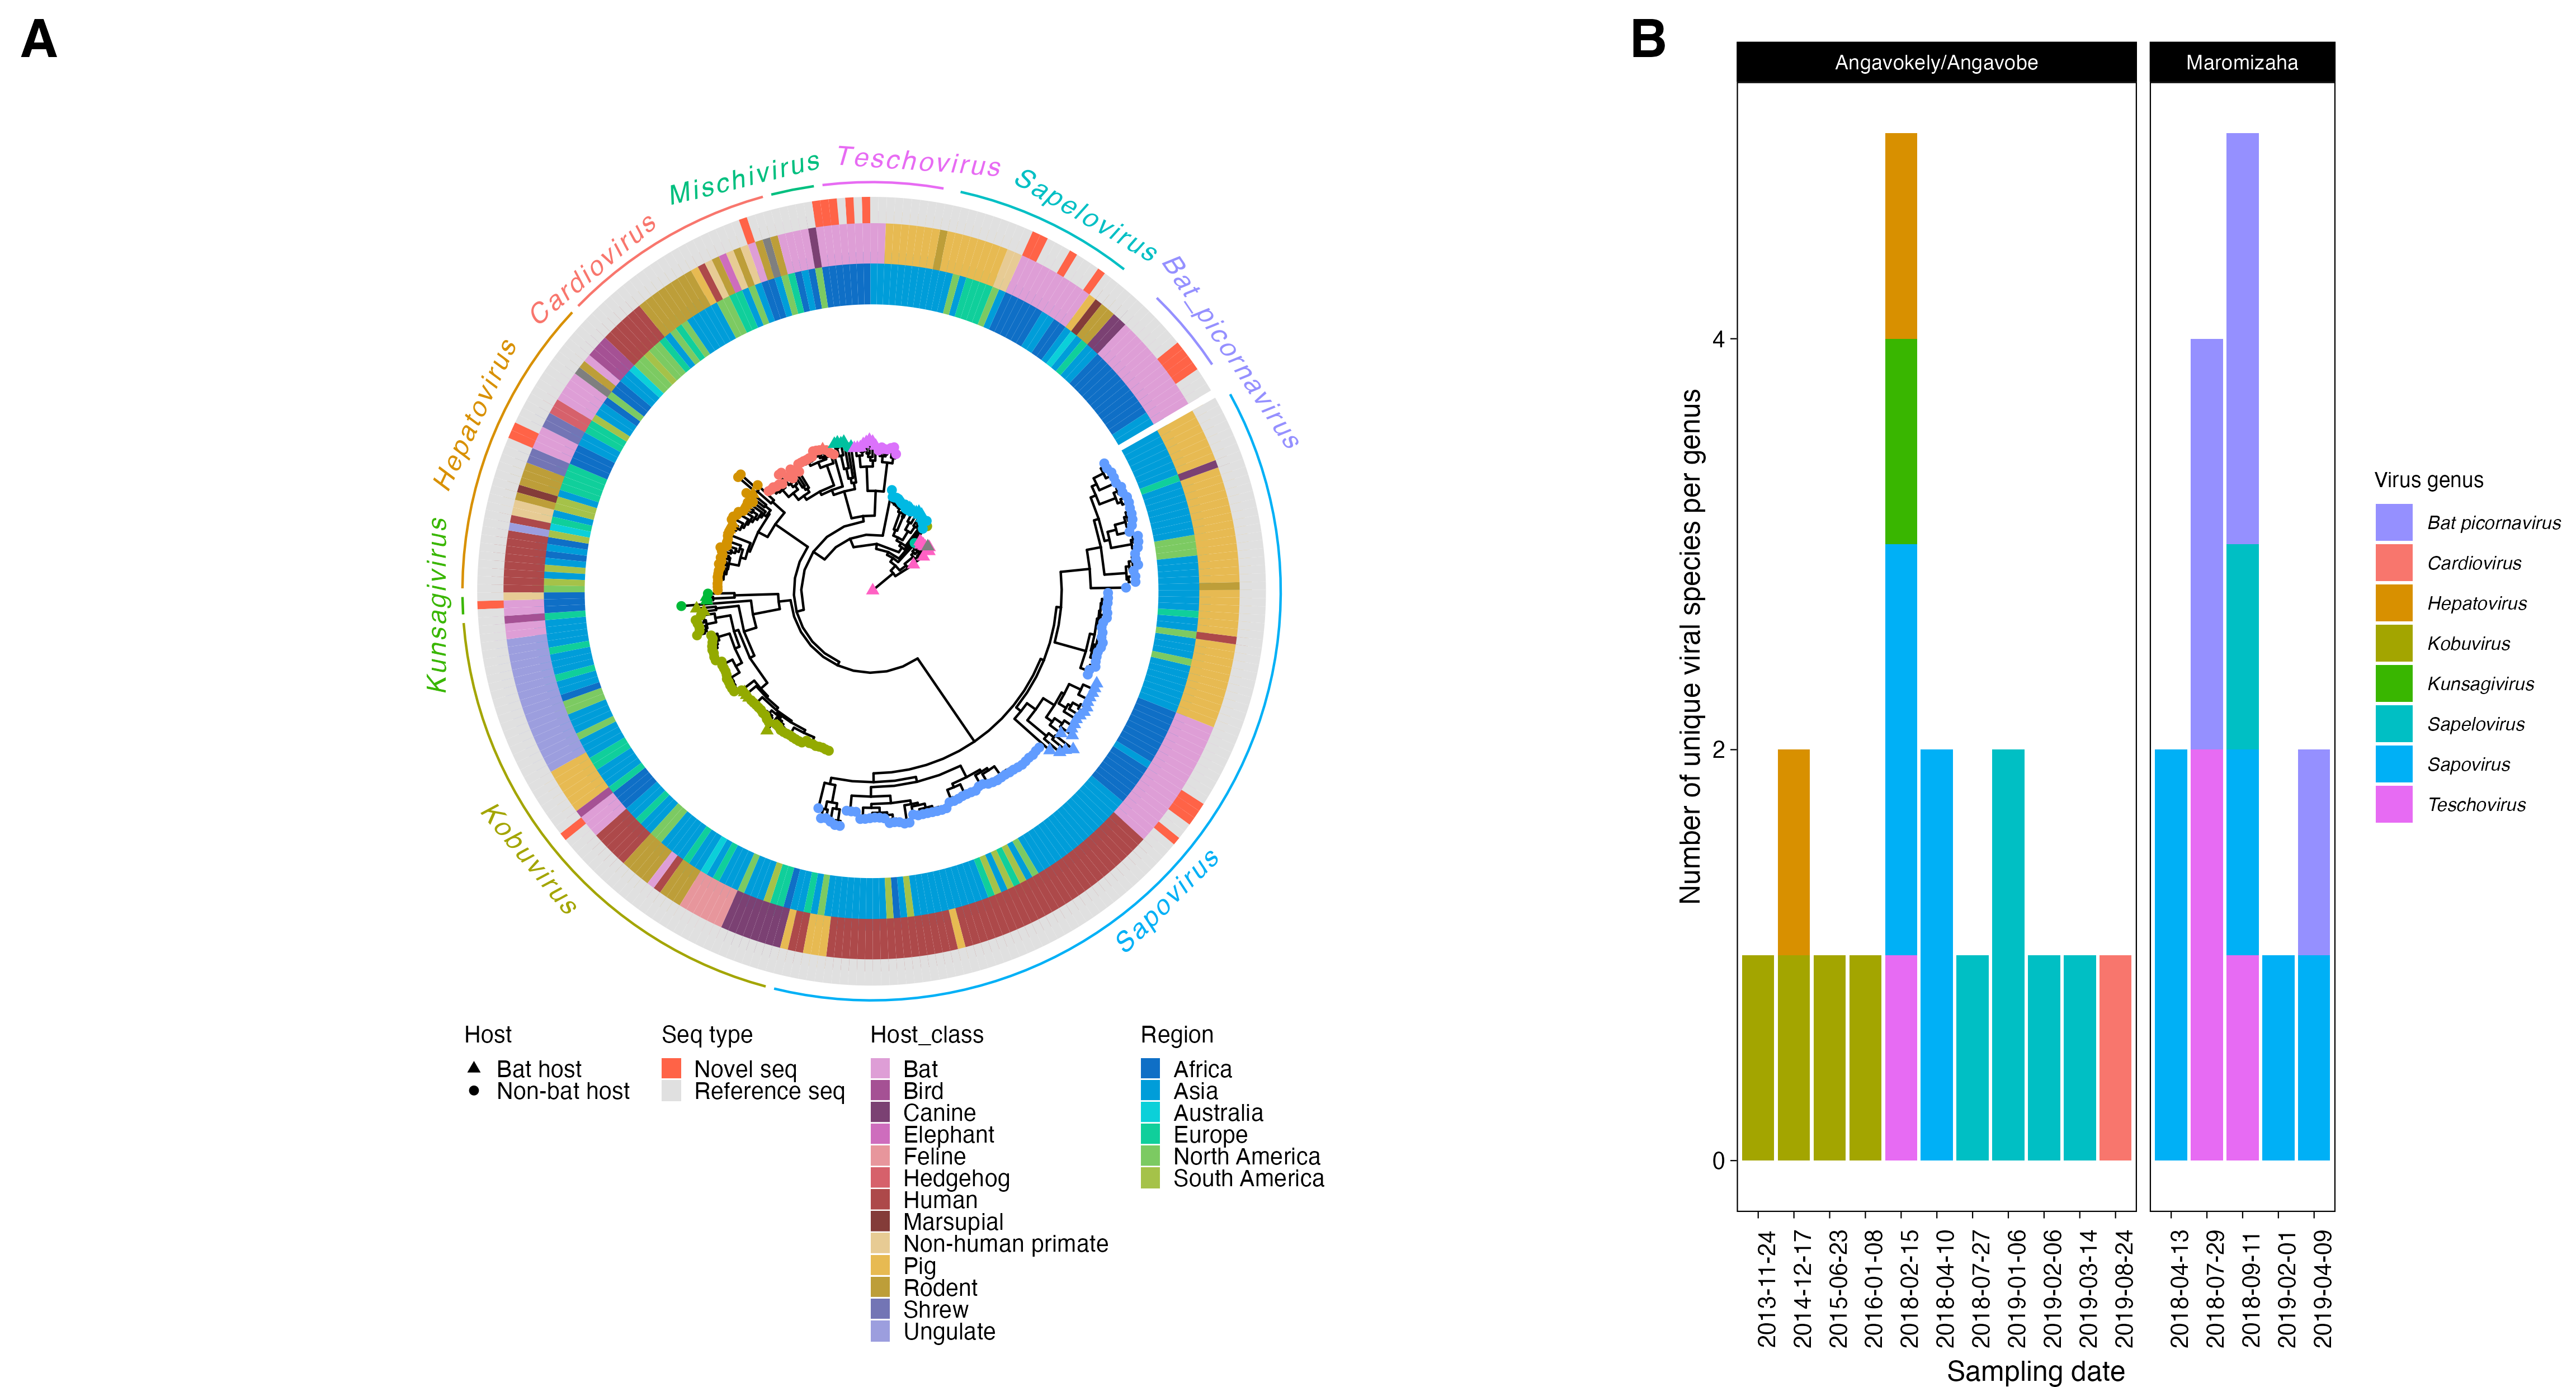

Write the R code that produced this figure.
#This script is for figure 1, which is a master phylogeny using all the viral genera identified for the 
#RDRP gene to create an infographic, then additional genus specific phylogenies to go with it. It also has a panel
#to show the diversity of viral species in each sampling session

rm(list=ls())

library(ggplot2)
library(ggtree)
library(ape)
library(ggnewscale)
#install.packages('gdata')
library(gdata)
library(phylotools)
library(phytools)
library(phylobase)
library(cowplot)
library(ggtreeExtra)
library(viridis)
library(ggplotify)
library(patchwork)

###packages loaded
homewd= "/Users/gwenddolenkettenburg/Desktop/developer/Kettenburg_mada-bat-picornavirus/"

##Add a plot showing the shared number of viruses in population during each sampling session
dat <- read.csv(file = paste0(homewd,"/metadata/demo_data_indiv_pos_heatmap_genus.csv"), header = T, stringsAsFactors = F)
head(dat)
names(dat)

#pick order for the labels
dat$genus <- factor(dat$genus, levels = c("Cardio.","Hepato.","Kobu.","Kunsagi.","Mischi.", "Bat picorna.",
                                          "Sapelo.","Tescho.", "Sapo."))   
dat$virus <- factor(dat$virus, levels = c("Eidolon dupreanum cardiovirus", "Eidolon dupreanum hepatovirus", "Eidolon dupreanum kobuvirus", "Eidolon dupreanum kobuvirus 2",
                                          "Eidolon dupreanum kunsagivirus", "Pteropus rufus mischivirus", "Rousettus madagascariensis picornavirus 1", "Rousettus madagascariensis picornavirus 2",
                                          "Rousettus madagascariensis picornavirus 3","Rousettus madagascariensis picornavirus 4", "Eidolon dupreanum sapelovirus 1","Eidolon dupreanum sapelovirus 2", "Rousettus madagascariensis sapelovirus 1",
                                          "Eidolon dupreanum teschovirus 1","Rousettus madagascariensis teschovirus 1","Rousettus madagascariensis teschovirus 2","Eidolon dupreanum sapovirus 1",
                                          "Eidolon dupreanum sapovirus 2", "Eidolon dupreanum sapovirus 3", "Eidolon dupreanum sapovirus 4", "Rousettus madagascariensis sapovirus 1",
                                          "Rousettus madagascariensis sapovirus 2", "Rousettus madagascariensis sapovirus 3", "Rousettus madagascariensis sapovirus 4"))   

#pick colors for virus genera
# genuscolz<- c("Cardio."="#F8766D","Hepato."="#D89000","Kobu."="#A3A500","Kunsagi."="#39B600","Mischi."="#00BF7D",
#               "Sapelo."="#00BFC4","Sapo."="#00B0F6","Tescho."="#E76BF3","Bat picorna."="#9590FF",
#               "Alpha."="black")
genuscolz<- c("Cardiovirus"="#F8766D","Hepatovirus"="#D89000","Kobuvirus"="#A3A500","Kunsagivirus"="#39B600","Mischivirus"="#00BF7D",
              "Sapelovirus"="#00BFC4","Sapovirus"="#00B0F6","Teschovirus"="#E76BF3","Bat picornavirus"="#9590FF",
              "Alphavirus"="black")

library(scales)
hex_codes2 <- hue_pal()(30)      
show_col(hex_codes2)

viruscolz<-c("Eidolon dupreanum cardiovirus"="#F8766D", "Eidolon dupreanum hepatovirus"="#D89000", "Eidolon dupreanum kobuvirus"="#A3A500", "Eidolon dupreanum kobuvirus 2"="#A3A560",
             "Eidolon dupreanum kunsagivirus"="#39B600", "Pteropus rufus mischivirus"="#00BF7D", "Rousettus madagascariensis picornavirus 1"="#9590FF", "Rousettus madagascariensis picornavirus 2"="#B983FF",
             "Rousettus madagascariensis picornavirus 3"="mediumpurple4", "Rousettus madagascariensis picornavirus 4"="thistle4","Eidolon dupreanum sapelovirus 1"="aquamarine1","Eidolon dupreanum sapelovirus 2"="aquamarine3", "Rousettus madagascariensis sapelovirus 1"="aquamarine4",
             "Eidolon dupreanum teschovirus 1"="palevioletred1","Rousettus madagascariensis teschovirus 1"="palevioletred3","Rousettus madagascariensis teschovirus 2"="palevioletred4","Eidolon dupreanum sapovirus 1"="lightskyblue1",
             "Eidolon dupreanum sapovirus 3"="lightskyblue3", "Eidolon dupreanum sapovirus 4"="lightskyblue4", "Rousettus madagascariensis sapovirus 1"="#619CFF",
             "Rousettus madagascariensis sapovirus 2"="royalblue3", "Rousettus madagascariensis sapovirus 3"="royalblue4", "Rousettus madagascariensis sapovirus 4"="navy")


dat$bat_species<-factor(dat$bat_species, levels=c("Pteropus rufus","Eidolon dupreanum", "Rousettus madagascariensis"))
dat$roost_site<-factor(dat$roost_site, levels=c("Angavokely/Angavobe","Ambakoana","Maromizaha"))
dat$sampling_session<-factor(dat$sampling_session)

#Subset because Pteropus only has one sample pos with only one virus
dat<-subset(dat, bat_species!="Pteropus rufus")

library(ggh4x)

#virus and genus together
# p4<-ggplot(dat) +
#   geom_bar(aes(x = sampling_date, y = num_virus, fill = virus),
#            position = "stack",
#            stat = "identity") +
#   #facet_nested(roost_site+genus~., scales="free", space="free")+
#   facet_nested(genus~roost_site, scales="free", space="free",
#                 nest_line = element_line(color="white"), solo_line = TRUE)+
#   scale_fill_manual(values=viruscolz)+
#   
#   labs(
#     x = "Sampling date",
#     y= "Number of sequences",
#     fill="Virus species",
#     title="")+
#   theme_linedraw()+
#   scale_y_continuous(n.breaks = 2)+
#   guides(fill = guide_legend(ncol = 1))+
#   theme(plot.margin = margin(0, 1, 0, 30, "pt"),
#         plot.background = element_blank(),
#         panel.grid.major = element_blank(),
#         panel.grid.minor = element_blank(),
#         axis.text.y = element_text(size=10),
#         #axis.text.x = element_text(size=10),
#         axis.text.x = element_text(angle = 90, size=10),
#         legend.text = element_text(size=8, face="italic"),
#         legend.title = element_text(size=9),
#         legend.position = "right")
# 
# p4


sampling<-ggplot(dat,aes(x = sampling_date, y = num_genus, fill = genus_full, label=num_virus)) +
  geom_bar(
    position = "stack",
    stat = "identity") +
  #geom_text(size = 3, position = position_stack(vjust = 0.5))+
  facet_nested(.~roost_site, scales="free", space="free",
               nest_line = element_line(color="white"), solo_line = TRUE)+
  scale_fill_manual(values=genuscolz)+
  
  labs(
    x = "Sampling date",
    y= "Number of unique viral species per genus",
    fill="Virus genus",
    title="")+
  theme_linedraw()+
  scale_y_continuous(n.breaks = 4)+
  guides(fill = guide_legend(ncol = 1))+
  theme(plot.margin = margin(0, 1, 0, 30, "pt"),
        plot.background = element_blank(),
        panel.grid.major = element_blank(),
        panel.grid.minor = element_blank(),
        axis.title.x = element_text(color="black", size=12),
        axis.title.y = element_text(color="black", size=12),
        axis.text.y = element_text(size=10),
        #axis.text.x = element_text(size=10),
        axis.text.x = element_text(angle = 90, size=10),
        legend.text = element_text(size=8, face="italic"),
        legend.title = element_text(size=9),
        legend.position = "right")

sampling

#all tree code
##Set working directory
homewd= "/Users/gwenddolenkettenburg/Desktop/developer/Kettenburg_mada-bat-picornavirus/"
setwd(paste0(homewd,"/IQtree_phylogenies/master_phylo_fig"))

#load the tree and root it
tree <-  read.tree("polymerase_summary_align.fasta.treefile") 
rooted.tree <- root(tree, which(tree$tip.label == "NC_001547.1"))
#take a quick look in base R
plot(rooted.tree)

#Remove root from displaying, still calculates changes correctly without it
rooted.tree<-drop.tip(rooted.tree, "NC_001547.1")

#load tree data prepared from elsewhere
dat <- read.csv(("polymerase_summary_metadata_circ.csv"), header = T, stringsAsFactors = F)

head(dat)

#check that your metadata matches your tree data
setdiff(rooted.tree$tip.label, dat$tip_label)
#check for duplicates
setdiff(dat$tip_label, rooted.tree$tip.label) #no duplicates
nrow(dat) #296
length(tree$tip.label) #296

#check subgroup names
unique(dat$Genus)

#pick order for the labels
dat$Genus <- factor(dat$Genus, levels = c("Cardiovirus","Hepatovirus","Kobuvirus","Kunsagivirus","Mischivirus",
                                          "Sapelovirus","Sapovirus","Teschovirus","Unclassified bat picornavirus",
                                          "Alphavirus"))   
#pick colors for virus genera
genuscolz<- c("Cardiovirus"="#F8766D","Hepatovirus"="#D89000","Kobuvirus"="#A3A500","Kunsagivirus"="#39B600","Mischivirus"="#00BF7F",
              "Sapelovirus"="#00BFC4","Sapovirus"="#00B0F6","Teschovirus"="#E76BF3","Unclassified bat picornavirus"="#9590FF",
              "Alphavirus"="black")

#take a glance
p <- ggtree(rooted.tree) %<+% dat + geom_tippoint(aes(color=Genus)) +
  geom_tiplab(size=2) + geom_nodelab(size=1) +
  scale_color_manual(values=genuscolz) + 
  theme(legend.position = "none", legend.title = element_blank())
p #looks great

#now get new tip labels
dat$old_tip_label <- dat$tip_label
dat$new_label <- NA

#now check that you don't have NAs and blanks throughout the component parts of the name
#you also can edit the original csv file to replace these blanks if you can find the correct info

dat$Isolate  #some are blank, so convert those to NA
dat$Isolate[dat$Isolate==""] <- NA
dat$Accession #all good

dat$source
dat$source[dat$source==""] <- NA
dat$Country #some are blank, so convert those to NA
dat$Country[dat$Country==""] <- NA
dat$Collection_Date #these are messy, some are years and some are full dates. I just want years, will manually fix


#now, select the name based on what components are present for each sample

#all components with values:
dat$new_label[!is.na(dat$Accession) &!is.na(dat$source) &!is.na(dat$Country)] <- paste(dat$Accession[!is.na(dat$Accession) &!is.na(dat$source) &!is.na(dat$Country)], "|",
                                                                                                             dat$Genus[!is.na(dat$Accession) &!is.na(dat$source) &!is.na(dat$Country)], "|",
                                                                                                             #dat$Isolate[!is.na(dat$Isolate) & !is.na(dat$Accession) &!is.na(dat$source) &!is.na(dat$Country)], "|", 
                                                                                                             dat$source[!is.na(dat$Accession) &!is.na(dat$source) &!is.na(dat$Country)], "|",
                                                                                                             dat$Country[!is.na(dat$Accession) &!is.na(dat$source) &!is.na(dat$Country)], "|",
                                                                                                             dat$Collection_Date[!is.na(dat$Accession) &!is.na(dat$source) &!is.na(dat$Country)])

#and if there is an NA just drop it

#here NA in Isolate only:
# dat$new_label[is.na(dat$Isolate) & !is.na(dat$Accession) &!is.na(dat$source) &!is.na(dat$Country)] <- paste(dat$Accession[is.na(dat$Isolate) & !is.na(dat$Accession) &!is.na(dat$source) &!is.na(dat$Country)], "|", 
#                                                                                                             dat$Genus[is.na(dat$Isolate) & !is.na(dat$Accession) &!is.na(dat$source) &!is.na(dat$Country)], "|", 
#                                                                                                             #dat$Isolate[!is.na(dat$Isolate) & !is.na(dat$Accession) &!is.na(dat$source) &!is.na(dat$Country)], "|", 
#                                                                                                             dat$source[is.na(dat$Isolate) & !is.na(dat$Accession) &!is.na(dat$source) &!is.na(dat$Country)], "|",
#                                                                                                             dat$Country[is.na(dat$Isolate) & !is.na(dat$Accession) &!is.na(dat$source) &!is.na(dat$Country)], "|",
#                                                                                                             dat$Collection_Date[is.na(dat$Isolate) & !is.na(dat$Accession) &!is.na(dat$source) &!is.na(dat$Country)])
# 
#and source only:
dat$new_label[!is.na(dat$Accession) &is.na(dat$source) &!is.na(dat$Country)] <- paste(dat$Accession[!is.na(dat$Accession) & is.na(dat$source) &!is.na(dat$Country)], "|", 
                                                                                                            dat$Genus[!is.na(dat$Accession) & is.na(dat$source) &!is.na(dat$Country)], "|", 
                                                                                                            #dat$Isolate[!is.na(dat$Isolate) & !is.na(dat$Accession) & is.na(dat$source) &!is.na(dat$Country)], "|", 
                                                                                                            #dat$source[!is.na(dat$Isolate) & !is.na(dat$Accession) & is.na(dat$source) &!is.na(dat$Country)], "|",
                                                                                                            dat$Country[!is.na(dat$Accession) & is.na(dat$source) &!is.na(dat$Country)], "|",
                                                                                                            dat$Collection_Date[!is.na(dat$Accession) & is.na(dat$source) &!is.na(dat$Country)])


#and Country only
dat$new_label[!is.na(dat$Accession) &!is.na(dat$source) & is.na(dat$Country)] <- paste(dat$Accession[ !is.na(dat$Accession) &!is.na(dat$source) & is.na(dat$Country)], "|", 
                                                                                                             dat$Genus[!is.na(dat$Accession) &!is.na(dat$source) & is.na(dat$Country)], "|", 
                                                                                                             #dat$Isolate[!is.na(dat$Isolate) & !is.na(dat$Accession) &!is.na(dat$source) & is.na(dat$Country)], "|", 
                                                                                                             dat$source[!is.na(dat$Accession) &!is.na(dat$source) & is.na(dat$Country)], "|",
                                                                                                             #dat$Country[!is.na(dat$Isolate) & !is.na(dat$Accession) &!is.na(dat$source) &!is.na(dat$Country)], "|",
                                                                                                             dat$Collection_Date[!is.na(dat$Accession) &!is.na(dat$source) & is.na(dat$Country)])


#look at dat$new_label
dat$new_label #they all look great

#make sure to sort in order
colnames(dat)[colnames(dat)=="Accession"]="old_tip_label"
tree.dat <- data.frame(old_tip_label=rooted.tree$tip.label, num =1:length(rooted.tree$tip.label))
head(tree.dat)
head(dat)
tree.dat <- merge(tree.dat, dat, by = "old_tip_label", all.x = F, sort = F)

names(tree.dat)

tree.dat$tip_label <- tree.dat$new_label

#making separate datasets for heatmaps to go next to tree
extra<-data.frame(id=tree.dat$tip_label,Novel_contigs=tree.dat$num_genus_novel_contigs,
                  Novel_reads_log10=tree.dat$num_genus_novel_reads_log,Region=tree.dat$region,
                  Host_class=tree.dat$host_class)
#rownames(extra) <- rooted.tree$tip.label

contig<-data.frame(id=tree.dat$tip_label,Novel_contigs=tree.dat$num_genus_novel_contigs)
#rownames(contig) <- rooted.tree$tip.label

reads<-data.frame(id=tree.dat$tip_label,Novel_reads_log10=tree.dat$num_genus_novel_reads_log)
#rownames(reads) <- rooted.tree$tip.label

region<-data.frame(id=tree.dat$tip_label,Region=tree.dat$region)
#rownames(region) <- rooted.tree$tip.label

host<-data.frame(id=tree.dat$tip_label,Host_class=tree.dat$host_class)
#rownames(host) <- rooted.tree$tip.label

novel<-data.frame(id=tree.dat$tip_label,Seq_type=tree.dat$Seq_type)
#rownames(novel) <- rooted.tree$tip.label

#make real tree.dat file for putting the tip points on the tree
tree.dat <- dplyr::select(tree.dat, tip_label, Isolate, Host, source, Country, Collection_Date, Genus, Seq_type, old_tip_label)

rooted.tree$tip.label <- tree.dat$tip_label

head(tree.dat)
#verify that the old labels match the new

cbind(tree.dat$old_tip_label, rooted.tree$tip.label)

#check out the labels
tree.dat$tip_label#all look good

#assign some stuff for shapes
tree.dat$Host[tree.dat$Host==0] <- "Non-bat host"
tree.dat$Host[tree.dat$Host==1] <- "Bat host"
tree.dat$Host <- as.factor(tree.dat$Host)
tree.dat$Seq_type[tree.dat$Seq_type==0] <- "Reference seq"
tree.dat$Seq_type[tree.dat$Seq_type==1] <- "Novel seq"
tree.dat$Seq_type<-as.factor(tree.dat$Seq_type)
novel$Seq_type[novel$Seq_type==0] <- "Reference seq"
novel$Seq_type[novel$Seq_type==1] <- "Novel seq"
#novel$Seq_type<-as.factor(novel$Seq_type)

shapez = c("Bat host" =  17, "Non-bat host" = 19, "Reference seq"=19,"Novel seq"=17)
colz2 = c('1' =  "tomato1", '0' = "white")

circ<-ggtree(rooted.tree, layout="circular")

##Get the clade numbers so we can label
ggtree(rooted.tree) + geom_text(aes(label=node), hjust=-.3)

##base tree
p1 <- ggtree(rooted.tree, layout="fan", size=0.5) %<+% tree.dat +
  geom_tippoint(aes(color=Genus, shape=Host), size=2,stroke=0,show.legend = T) +
  #scale_color_manual(values=genuscolz)+
  scale_shape_manual(values=shapez) +
  guides(colour = "none", shape = guide_legend(order = 1))+
  theme(#legend.position = c(0.5,0.59), #keep this one in case we want the legend within the plot
        #legend.position = c(0.97,0.59), #right side
        legend.position = c(0.52,0),
        legend.margin = margin(0,0,0,0),
        legend.box.margin=margin(-10,-10,-10,-10),
        legend.text = element_text(size=10),
        legend.title = element_text(size=10),
        legend.key = element_rect(fill = "transparent"),
        legend.key.size = unit(0.25, "cm"),
        legend.direction = "vertical",
        legend.box = "horizontal") +
  xlim(c(0,9)) 
p1

library(scales)
hex_codes2 <- hue_pal()(10)      
show_col(hex_codes2)

#rotate tree a bit
p1<-rotate_tree(p1, 30)
p1

#add clade labels
p1.1 <- p1 +
  geom_cladelabel(node = 403, label = 'italic(Kobuvirus)', parse=TRUE,offset=2.5, offset.text=0.4, fontsize=4, angle=310, hjust=0.6,align = TRUE, color="#A3A500") +
  geom_cladelabel(node = 461, label = "italic(Kunsagivirus)", parse=TRUE, offset=2.5, offset.text=0.4,  fontsize=4, angle=90,hjust=0.5,align = TRUE, color="#39B600") +
  geom_cladelabel(node = 299, label = "italic(Cardiovirus)", parse=TRUE,offset=2.5, offset.text=0.4,  fontsize=4, angle=40,hjust=01,align = TRUE, color="#F8766D") +
  geom_cladelabel(node = 297, label = "italic(Mischivirus)",parse=TRUE,offset=2.5, offset.text=0.4,  fontsize=4,angle=14,hjust=0.8,align = TRUE, color="#00BF7F") +
  geom_cladelabel(node = 572, label = "italic(Teschovirus)",parse=TRUE,offset=2.5, offset.text=0.4,  fontsize=4,angle=356,hjust=0.3,align = TRUE, color="#E76BF3") +
  geom_cladelabel(node = 366, label = "italic(Hepatovirus)",parse=TRUE,offset=2.5, offset.text=0.4,  fontsize=4,angle=65,hjust=0.4,align = TRUE, color="#D89000") +
  geom_cladelabel(node = 328, label = "italic(Sapelovirus)",parse=TRUE,offset=2.5, offset.text=0.4,  fontsize=4,angle=330,hjust=0.3,align = TRUE, color="#00BFC4") +
  geom_cladelabel(node = 353, label = "italic(Bat_picornavirus)",parse=TRUE,offset=2.5, offset.text=0.4, angle=304,hjust=0.3, fontsize=4,align = TRUE, color="#9590FF") +
  geom_cladelabel(node = 463, label = "italic(Sapovirus)",parse=TRUE,offset=2.5, offset.text=0.4,angle=45, fontsize=4,align = TRUE,hjust=1, color="#00B0F6")
p1.1

##Add contig/read metadata
#attach various metadata to p1
p1.1 <- p1.1 %<+% region

#pop contig data on top of the tree
colz3 = c('Africa' =  "#0F6FC6", 'Asia' = "#009DD9", "Australia"="#0BD0D9","Europe"="#10CF9B",
          "North America"="#7CCA62","South America"="#A5C249")
p2<-p1.1+geom_fruit(#data=contig,
                  geom=geom_tile,
                  mapping=aes(fill=Region),
                  pwidth=1,
                  offset=0.15)+
                  scale_fill_manual(values=colz3)
                  #scale_fill_gradient(low="peachpuff1", high="orangered3")
                  
p2

#attach various metadata to p2
p2<-p2 %<+% host

colz4 = c('Bat' =  "#DE9ED6", 'Bird' = "#A55194", "Canine"="#7B4173","Elephant"="#CE6DBD",
          "Feline"="#E7969C","Hedgehog"="#D6616B","Human"="#AD494A","Lab strain"="black","Marsupial"="#843C39",
          "Non-human primate"="#E7CB94","Pig"="#E7BA52","Rodent"="#BD9E39","Shrew"="#7375B5","Ungulate"="#9C9EDE")
p3<-p2+new_scale_fill()+
  geom_fruit(#data=reads,
  geom=geom_tile,
  mapping=aes(fill=Host_class),
  pwidth=1,
  offset=0.15)+ 
  scale_fill_manual(values=colz4)+
  #scale_fill_gradient(low="lightblue1", high="royalblue2")+
  #scale_fill_viridis(option="B", name="Novel\nreads (log10)", direction = -1) +
 theme(
                 #legend.direction = "none",
                 legend.margin = margin(c(0,0,0,0)),
                 legend.text = element_text(size=10),
                 legend.title = element_text(size=10),
                 legend.key.size = unit(0.3, "cm"),
       plot.margin = unit(c(0, 0, 0, 0), 
                          "cm"))
p3


#attach various metadata to p3
#p3<-p3 %<+% novel

base<-p3+new_scale_fill()+
  geom_fruit(#data=reads,
    geom=geom_tile,
    mapping=aes(fill=Seq_type),
    width=0.5,
    offset=0.1)  + 
  guides(fill = guide_legend(order=2))+
  scale_fill_manual(values=c("Novel seq"="tomato1","Reference seq"="grey88"), name="Seq type")+
  theme(
    #legend.direction = "none",
    legend.text = element_text(size=10),
    legend.title = element_text(size=10),
    legend.key.size = unit(0.3, "cm"),
    plot.margin = unit(c(0, 0, 0, 0), 
                       "cm"))
base


##Put the map and both summary figs together
library(cowplot)
library(ggplotify)

Fig1.1<-plot_grid(base, NULL, labels=c("",""),
                  rel_widths = c(1,1), rel_heights = c(3,0.5),
                  ncol=1, align="hv", axis="l", label_size = 23)
Fig1.1
Fig1.2<-as.ggplot(Fig1.2)

Fig1.2<-plot_grid(Fig1.1, sampling, labels=c("A","B"),
                  rel_widths = c(2.5,1.5), rel_heights = c(3,1),
                  ncol=2, align="hv", axis="l", label_size = 23)
Fig1.2
Fig1.2<-as.ggplot(Fig1.2)

ggsave(file = paste0(homewd, "/final_figures/Fig1_diversity_summary_phylogeny.pdf"),
       plot = Fig1.2,
       units="mm",  
       width=130, 
       height=70, 
       scale=3, 
       dpi=300)



